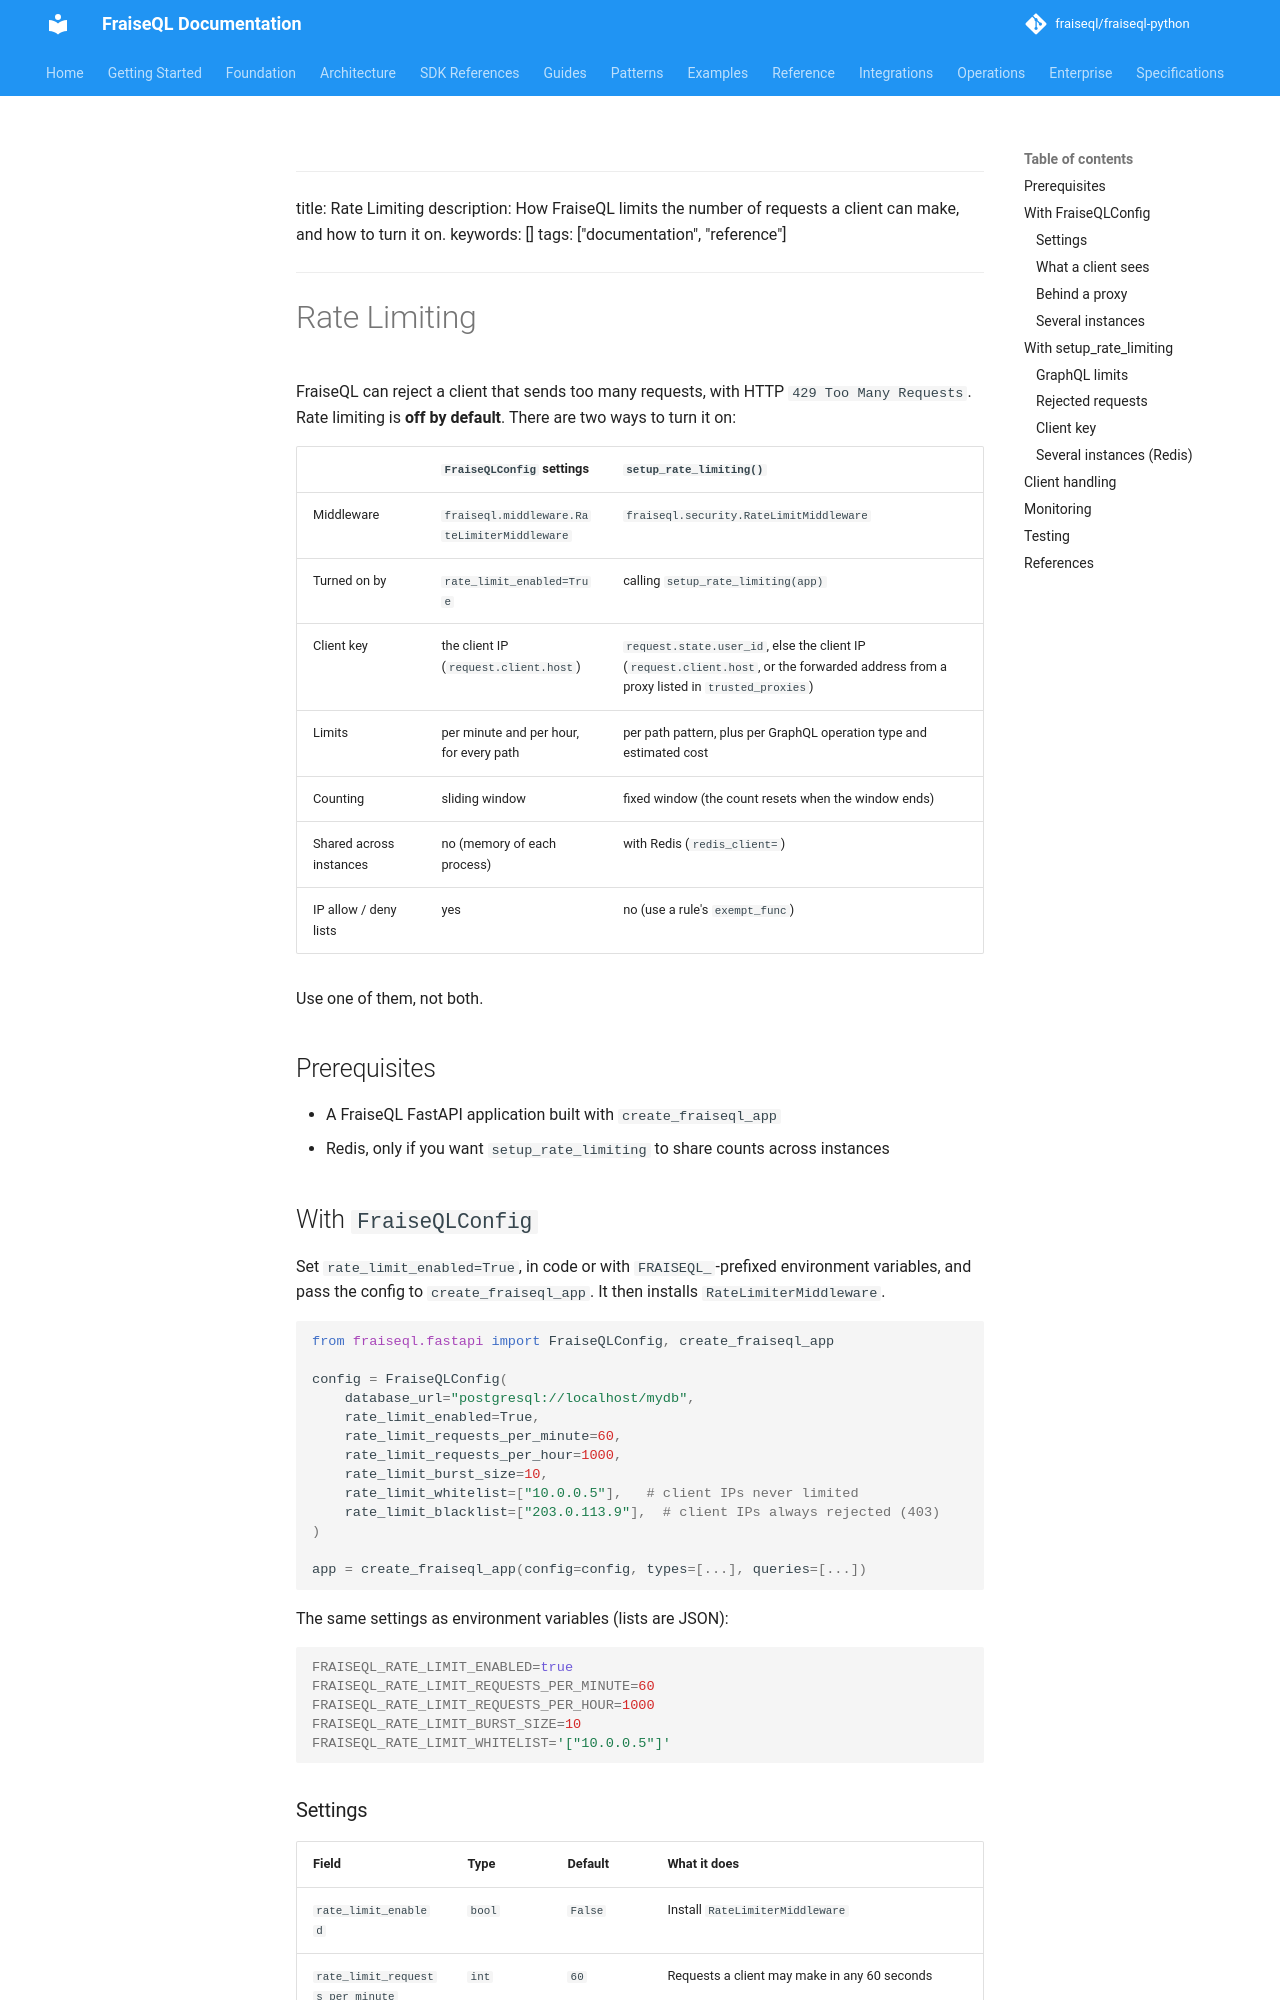

repository: fraiseql/fraiseql-python · page: configuration/rate-limiting/index.html · generator: mkdocs

<!-- Skip to main content -->
---

title: Rate Limiting
description: How FraiseQL limits the number of requests a client can make, and how to turn it on.
keywords: []
tags: ["documentation", "reference"]
---

# Rate Limiting

FraiseQL can reject a client that sends too many requests, with HTTP `429 Too Many
Requests`. Rate limiting is **off by default**. There are two ways to turn it on:

| | `FraiseQLConfig` settings | `setup_rate_limiting()` |
|---|---|---|
| Middleware | `fraiseql.middleware.RateLimiterMiddleware` | `fraiseql.security.RateLimitMiddleware` |
| Turned on by | `rate_limit_enabled=True` | calling `setup_rate_limiting(app)` |
| Client key | the client IP (`request.client.host`) | `request.state.user_id`, else the client IP (`request.client.host`, or the forwarded address from a proxy listed in `trusted_proxies`) |
| Limits | per minute and per hour, for every path | per path pattern, plus per GraphQL operation type and estimated cost |
| Counting | sliding window | fixed window (the count resets when the window ends) |
| Shared across instances | no (memory of each process) | with Redis (`redis_client=`) |
| IP allow / deny lists | yes | no (use a rule's `exempt_func`) |

Use one of them, not both.

## Prerequisites

- A FraiseQL FastAPI application built with `create_fraiseql_app`
- Redis, only if you want `setup_rate_limiting` to share counts across instances

## With `FraiseQLConfig`

Set `rate_limit_enabled=True`, in code or with `FRAISEQL_`-prefixed environment
variables, and pass the config to `create_fraiseql_app`. It then installs
`RateLimiterMiddleware`.

```python
from fraiseql.fastapi import FraiseQLConfig, create_fraiseql_app

config = FraiseQLConfig(
    database_url="postgresql://localhost/mydb",
    rate_limit_enabled=True,
    rate_limit_requests_per_minute=60,
    rate_limit_requests_per_hour=1000,
    rate_limit_burst_size=10,
    rate_limit_whitelist=["10.0.0.5"],   # client IPs never limited
    rate_limit_blacklist=["203.0.113.9"],  # client IPs always rejected (403)
)

app = create_fraiseql_app(config=config, types=[...], queries=[...])
```

The same settings as environment variables (lists are JSON):

```bash
FRAISEQL_RATE_LIMIT_ENABLED=true
FRAISEQL_RATE_LIMIT_REQUESTS_PER_MINUTE=60
FRAISEQL_RATE_LIMIT_REQUESTS_PER_HOUR=1000
FRAISEQL_RATE_LIMIT_BURST_SIZE=10
FRAISEQL_RATE_LIMIT_WHITELIST='["10.0.0.5"]'
```
